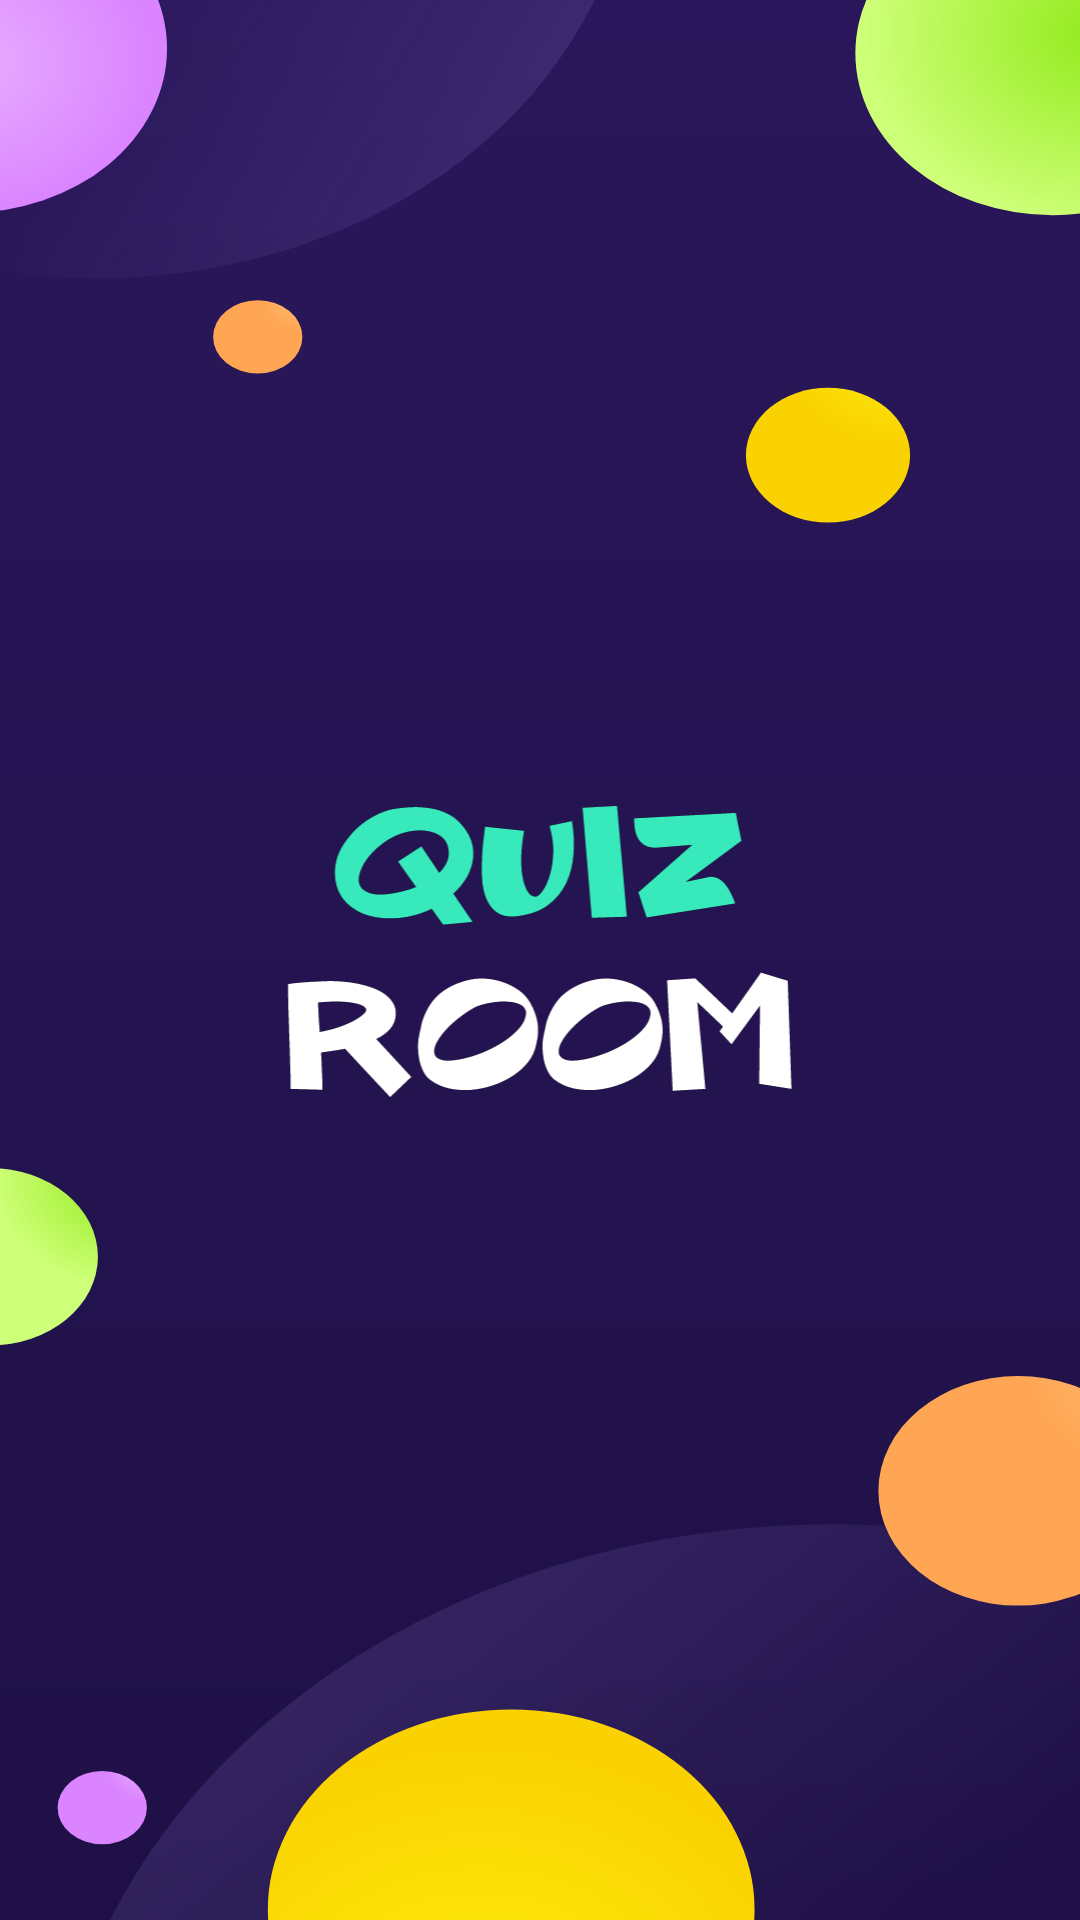

This screen was rendered from an Android layout file. Write that file and the resources it references.
<!-- AndroidManifest.xml: application theme Theme.QuizRoom -->
<!-- res/layout/activity_main.xml -->
<?xml version="1.0" encoding="utf-8"?>
<androidx.constraintlayout.widget.ConstraintLayout xmlns:android="http://schemas.android.com/apk/res/android"
    xmlns:app="http://schemas.android.com/apk/res-auto"
    xmlns:tools="http://schemas.android.com/tools"
    android:layout_width="match_parent"
    android:layout_height="match_parent"
    android:background="@drawable/ic_splash_screen"
    tools:context=".MainActivity">

    <androidx.constraintlayout.widget.Guideline
        android:id="@+id/guideline3"
        android:layout_width="wrap_content"
        android:layout_height="wrap_content"
        android:orientation="horizontal"
        app:layout_constraintGuide_percent="0.41" />

    <androidx.constraintlayout.widget.Guideline
        android:id="@+id/guideline4"
        android:layout_width="wrap_content"
        android:layout_height="wrap_content"
        android:orientation="horizontal"
        app:layout_constraintGuide_percent="0.59" />

    <androidx.constraintlayout.widget.Guideline
        android:id="@+id/guideline2"
        android:layout_width="wrap_content"
        android:layout_height="wrap_content"
        android:orientation="vertical"
        app:layout_constraintGuide_percent="0.2" />

    <androidx.constraintlayout.widget.Guideline
        android:id="@+id/guideline5"
        android:layout_width="wrap_content"
        android:layout_height="wrap_content"
        android:orientation="vertical"
        app:layout_constraintGuide_percent="0.8" />

    <ImageView
        android:id="@+id/imageView2"
        android:layout_width="0dp"
        android:layout_height="0dp"
        android:src="@drawable/ic_splash_text"
        app:layout_constraintBottom_toTopOf="@id/guideline4"
        app:layout_constraintEnd_toStartOf="@+id/guideline5"
        app:layout_constraintStart_toStartOf="@+id/guideline2"
        app:layout_constraintTop_toTopOf="@+id/guideline3" />

</androidx.constraintlayout.widget.ConstraintLayout>
<!-- resources referenced by this layout -->
<resources>
  <!-- drawable ic_splash_screen: vector/xml drawable (drawable, 5834 chars, omitted) -->
  <!-- drawable ic_splash_text: vector/xml drawable (drawable, 15431 chars, omitted) -->
  <style name="Theme.QuizRoom" parent="Theme.MaterialComponents.DayNight.NoActionBar">
          
          <item name="colorPrimary">@color/purple_500</item>
          <item name="colorPrimaryVariant">@color/purple_700</item>
          <item name="colorOnPrimary">@color/white</item>
          
          <item name="colorSecondary">@color/teal_200</item>
          <item name="colorSecondaryVariant">@color/teal_700</item>
          <item name="colorOnSecondary">@color/black</item>
          
          <item name="android:statusBarColor" tools:targetApi="l">?attr/colorPrimaryVariant</item>
          
      </style>
  <color name="purple_500">#FF6200EE</color>
  <color name="purple_700">#FF3700B3</color>
  <color name="white">#FFFFFFFF</color>
  
      //Extra
  <color name="teal_200">#FF03DAC5</color>
  <color name="teal_700">#FF018786</color>
  <color name="black">#FF000000</color>
</resources>
